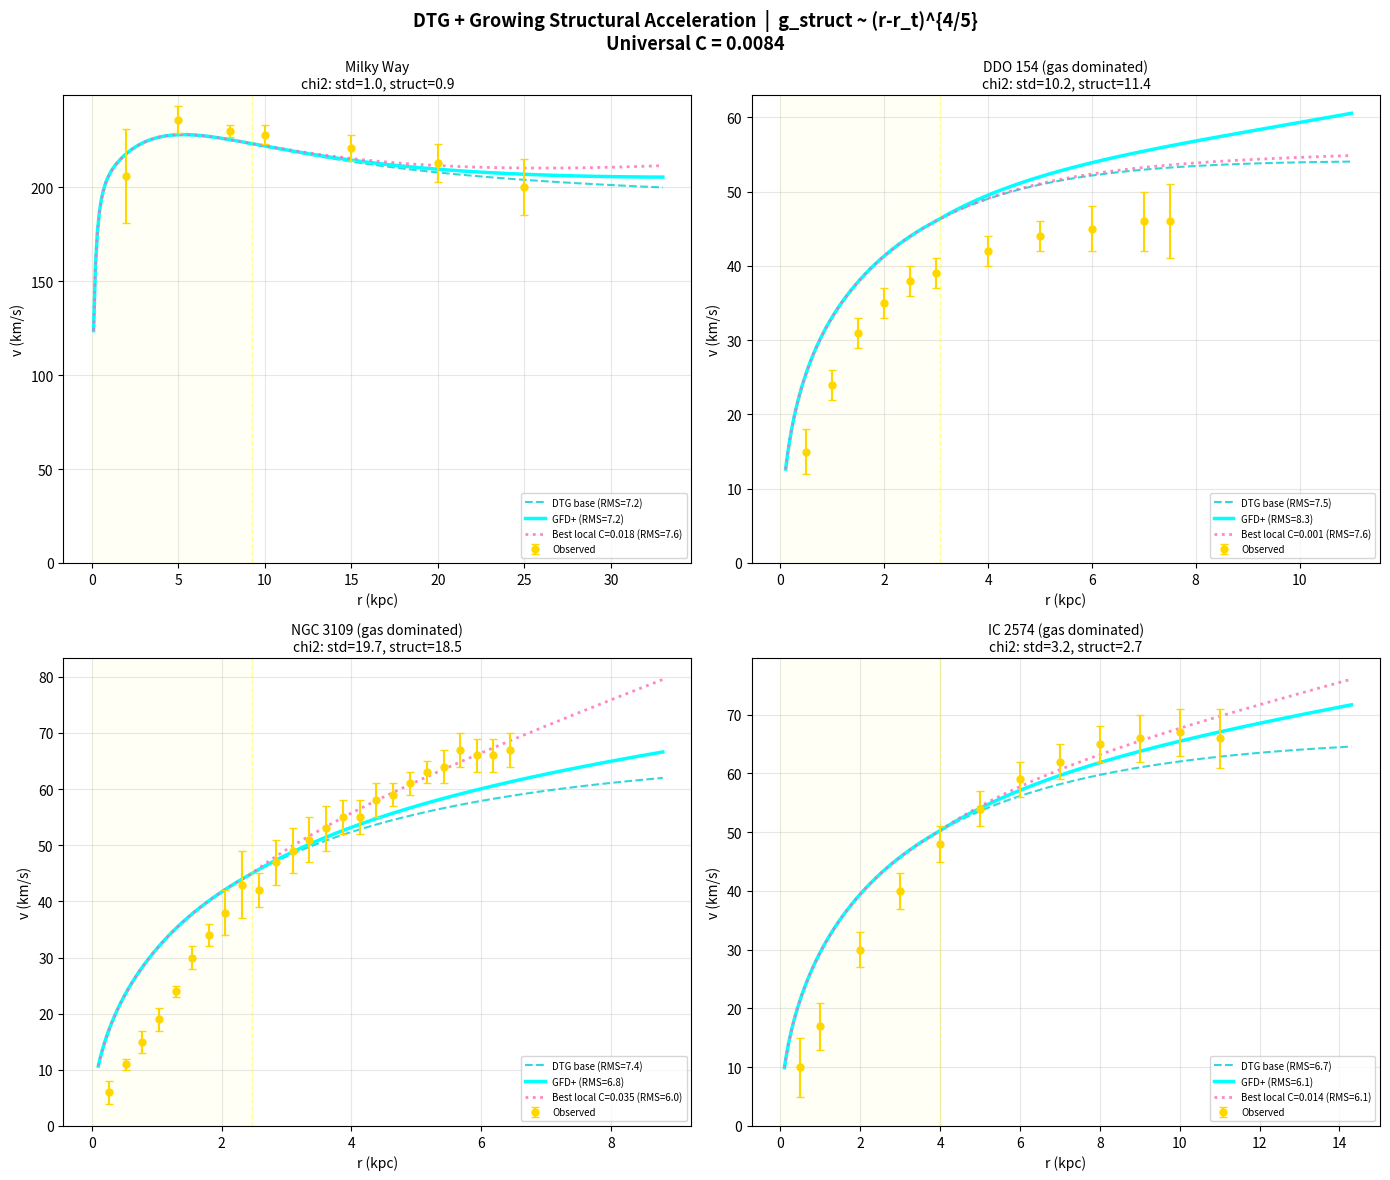

Recreate this plot in Python.
"""
DTG + Growing Structural Acceleration

From the user's M33 result:
  g_struct(r) = A * (r - r_t)^{4/5}   for r > r_t
  g_struct(r) = 0                       for r <= r_t
  g_total(r) = g_covariant(r) + g_struct(r)
  v(r) = sqrt(r * g_total(r))

Exponent: 4/5 = k/(k+1) = 4/5 = 0.8
Throat:   r_t = (4/13) * R_env

Test on:
  1. Milky Way (major spiral)
  2. DDO 154 (gas-dominated dwarf)
  3. NGC 3109 (gas-dominated irregular)
  4. IC 2574 (gas-dominated dwarf)
"""

import math
import numpy as np
import matplotlib
matplotlib.use('Agg')
import matplotlib.pyplot as plt

# =====================================================================
# Constants
# =====================================================================
G = 6.67430e-11
M_SUN = 1.98892e30
KPC_TO_M = 3.0857e19
M_E = 9.1093837139e-31
R_E = 2.8179403205e-15
K = 4
D = 3
A0 = K * K * G * M_E / (R_E * R_E)
ALPHA_THROAT = 4.0 / 13.0
P_STRUCT = float(K) / float(K + 1)  # 4/5 = 0.8


# =====================================================================
# Galaxy data from galaxies.py
# =====================================================================
GALAXIES = {
    "milky_way": {
        "name": "Milky Way",
        "mass_model": {
            "bulge": {"M": 1.5e10, "a": 0.6},
            "disk":  {"M": 5.0e10, "Rd": 2.5},
            "gas":   {"M": 1.0e10, "Rd": 5.0},
        },
        "R_env": 30.0,
        "obs": [
            (2, 206, 25), (5, 236, 7), (8, 230, 3),
            (10, 228, 5), (15, 221, 7), (20, 213, 10), (25, 200, 15),
        ],
    },
    "ddo154": {
        "name": "DDO 154 (gas dominated)",
        "mass_model": {
            "bulge": {"M": 0, "a": 0.1},
            "disk":  {"M": 1.95e7, "Rd": 0.40},
            "gas":   {"M": 4.83e8, "Rd": 2.0},
        },
        "R_env": 10.0,
        "obs": [
            (0.5, 15, 3), (1.0, 24, 2), (1.5, 31, 2), (2.0, 35, 2),
            (2.5, 38, 2), (3.0, 39, 2), (4.0, 42, 2), (5.0, 44, 2),
            (6.0, 45, 3), (7.0, 46, 4), (7.5, 46, 5),
        ],
    },
    "ngc3109": {
        "name": "NGC 3109 (gas dominated)",
        "mass_model": {
            "bulge": {"M": 0, "a": 0.1},
            "disk":  {"M": 1.0e8, "Rd": 1.5},
            "gas":   {"M": 1.0e9, "Rd": 3.5},
        },
        "R_env": 8.0,
        "obs": [
            (0.26, 6, 2), (0.52, 11, 1), (0.77, 15, 2), (1.03, 19, 2),
            (1.29, 24, 1), (1.55, 30, 2), (1.81, 34, 2), (2.06, 38, 4),
            (2.32, 43, 6), (2.58, 42, 3), (2.84, 47, 4), (3.10, 49, 4),
            (3.35, 51, 4), (3.61, 53, 4), (3.87, 55, 3), (4.13, 55, 3),
            (4.38, 58, 3), (4.64, 59, 2), (4.90, 61, 2), (5.16, 63, 2),
            (5.42, 64, 3), (5.67, 67, 3), (5.93, 66, 3), (6.19, 66, 3),
            (6.45, 67, 3),
        ],
    },
    "ic2574": {
        "name": "IC 2574 (gas dominated)",
        "mass_model": {
            "bulge": {"M": 0, "a": 0.1},
            "disk":  {"M": 9.31e7, "Rd": 1.70},
            "gas":   {"M": 1.032e9, "Rd": 4.0},
        },
        "R_env": 13.0,
        "obs": [
            (0.5, 10, 5), (1.0, 17, 4), (2.0, 30, 3), (3.0, 40, 3),
            (4.0, 48, 3), (5.0, 54, 3), (6.0, 59, 3), (7.0, 62, 3),
            (8.0, 65, 3), (9.0, 66, 4), (10.0, 67, 4), (11.0, 66, 5),
        ],
    },
}


# =====================================================================
# Physics
# =====================================================================
def solve_x(y_N):
    if y_N < 1e-30:
        return 0.0
    return (y_N + math.sqrt(y_N * y_N + 4.0 * y_N)) / 2.0


def enclosed_baryon(r_kpc, model):
    r = r_kpc
    m = 0.0
    b = model["bulge"]
    if b["M"] > 0 and r > 0:
        m += b["M"] * r**2 / (r + b["a"])**2
    d = model["disk"]
    if d["M"] > 0 and r > 0:
        x = r / d["Rd"]
        m += d["M"] * (1.0 - (1.0 + x) * math.exp(-x))
    g = model["gas"]
    if g["M"] > 0 and r > 0:
        x = r / g["Rd"]
        m += g["M"] * (1.0 - (1.0 + x) * math.exp(-x))
    return m


def g_covariant(r_kpc, model):
    """Covariant (DTG base) acceleration in m/s^2."""
    if r_kpc <= 0:
        return 0.0
    m = enclosed_baryon(r_kpc, model)
    if m <= 0:
        return 0.0
    r_m = r_kpc * KPC_TO_M
    gN = G * m * M_SUN / (r_m * r_m)
    x = solve_x(gN / A0)
    return A0 * x


def v_from_g(r_kpc, g_ms2):
    """Velocity in km/s from acceleration."""
    if r_kpc <= 0 or g_ms2 <= 0:
        return 0.0
    r_m = r_kpc * KPC_TO_M
    return math.sqrt(g_ms2 * r_m) / 1000.0


def v_standard(r_kpc, model):
    """Standard DTG velocity."""
    return v_from_g(r_kpc, g_covariant(r_kpc, model))


def rms(v_pred, obs):
    n = len(obs)
    if n == 0:
        return float('inf')
    return math.sqrt(sum((v_pred[i] - obs[i][1])**2 for i in range(n)) / n)


def chi2(v_pred, obs):
    n = len(obs)
    if n == 0:
        return float('inf')
    return sum((v_pred[i] - obs[i][1])**2 / obs[i][2]**2
               for i in range(n)) / n


# =====================================================================
# STRUCTURAL ACCELERATION MODEL
#
# g_struct(r) = A * ((r - r_t) / r_t)^{4/5}   for r > r_t
#             = 0                                 for r <= r_t
#
# The amplitude A must have units of m/s^2.
# Natural scale: A = C * a0, where C is a dimensionless
# topological constant.
#
# We scan C to find the best fit, then identify the
# nearest topological value.
# =====================================================================

def model_dtg_struct(r_kpc, model, R_env, C):
    """DTG + growing structural acceleration."""
    r_t = ALPHA_THROAT * R_env
    g_cov = g_covariant(r_kpc, model)

    if r_kpc <= r_t or r_t <= 0:
        return v_from_g(r_kpc, g_cov)

    # Structural acceleration
    g_s = C * A0 * ((r_kpc - r_t) / r_t) ** P_STRUCT
    g_total = g_cov + g_s
    return v_from_g(r_kpc, g_total)


# =====================================================================
# ANALYSIS
# =====================================================================
print("=" * 80)
print("DTG + GROWING STRUCTURAL ACCELERATION")
print("=" * 80)
print()
print(f"g_struct(r) = C * a0 * ((r - r_t) / r_t)^{{k/(k+1)}}")
print(f"  k/(k+1) = {K}/{K+1} = {P_STRUCT}")
print(f"  r_t = (4/13) * R_env = {ALPHA_THROAT:.4f} * R_env")
print(f"  a0 = {A0:.4e} m/s^2")
print(f"  C = dimensionless amplitude (to be determined)")
print()


# =====================================================================
# Scan C for each galaxy
# =====================================================================
C_values = np.arange(0.001, 0.30, 0.001)

print("=" * 80)
print("AMPLITUDE SCAN")
print("=" * 80)
print()

results = {}
for gid, gal in GALAXIES.items():
    model = gal["mass_model"]
    R_env = gal["R_env"]
    r_t = ALPHA_THROAT * R_env
    obs = gal["obs"]
    name = gal["name"]

    # Standard DTG
    v_std = [v_standard(o[0], model) for o in obs]
    rms_std = rms(v_std, obs)
    chi2_std = chi2(v_std, obs)

    # Scan C
    best_rms = 999
    best_chi2 = 999
    best_C_rms = 0
    best_C_chi2 = 0

    for C in C_values:
        v_pred = [model_dtg_struct(o[0], model, R_env, C) for o in obs]
        r = rms(v_pred, obs)
        c2 = chi2(v_pred, obs)
        if r < best_rms:
            best_rms = r
            best_C_rms = C
        if c2 < best_chi2:
            best_chi2 = c2
            best_C_chi2 = C

    results[gid] = {
        "best_C_rms": best_C_rms,
        "best_rms": best_rms,
        "best_C_chi2": best_C_chi2,
        "best_chi2": best_chi2,
        "rms_std": rms_std,
        "chi2_std": chi2_std,
    }

    print(f"{name}")
    print(f"  R_env = {R_env} kpc, r_t = {r_t:.2f} kpc")
    print(f"  Standard DTG:  RMS = {rms_std:.1f} km/s, chi2 = {chi2_std:.1f}")
    print(f"  Best (RMS):    C = {best_C_rms:.4f}, RMS = {best_rms:.1f}")
    print(f"  Best (chi2):   C = {best_C_chi2:.4f}, chi2 = {best_chi2:.1f}")
    print()


# =====================================================================
# Topological candidates for C
# =====================================================================
print("=" * 80)
print("TOPOLOGICAL CANDIDATES FOR C")
print("=" * 80)
print()

topo_C = [
    (1.0 / 13.0,    "1/13 = 1/(kd+1)"),
    (1.0 / 17.0,    "1/17 = 1/(k^2+1)"),
    (1.0 / 21.0,    "1/21 = 1/f(k)"),
    (4.0 / 169.0,   "4/169 = k/(kd+1)^2"),
    (4.0 / 289.0,   "4/289 = k/(k^2+1)^2"),
    (1.0 / 16.0,    "1/16 = 1/k^2"),
    (1.0 / (K*K+K), "1/20 = 1/(k^2+k)"),
    (4.0 / 63.0,    "4/63 = k/(d*f(k))"),
    (1.0 / 5.0,     "1/5 = 1/(k+1)"),
    (4.0 / 65.0,    "4/65 = 4/(k^2+1 + 48)...no"),
    (1.0 / 9.0,     "1/9 = 1/d^2"),
    (1.0 / 4.0,     "1/4 = 1/k"),
    (0.05,           "0.05"),
    (0.08,           "~1/13"),
]

# Test each topological C on all galaxies
print(f"{'C value':>8} {'description':>22}", end="")
for gid in GALAXIES:
    print(f"  {gid:>10}", end="")
print(f"  {'mean':>6}")
print("-" * (32 + 12 * len(GALAXIES) + 8))

for C_val, desc in sorted(topo_C, key=lambda x: x[0]):
    print(f"{C_val:8.5f} {desc:>22}", end="")
    chi2_vals = []
    for gid, gal in GALAXIES.items():
        model = gal["mass_model"]
        R_env = gal["R_env"]
        obs = gal["obs"]
        v_pred = [model_dtg_struct(o[0], model, R_env, C_val) for o in obs]
        c2 = chi2(v_pred, obs)
        chi2_vals.append(c2)
        print(f"  {c2:10.1f}", end="")
    print(f"  {sum(chi2_vals)/len(chi2_vals):6.1f}")


# =====================================================================
# Detail for each galaxy with best C
# =====================================================================
print()
print("=" * 80)
print("DETAILED RESULTS PER GALAXY")
print("=" * 80)

for gid, gal in GALAXIES.items():
    model = gal["mass_model"]
    R_env = gal["R_env"]
    r_t = ALPHA_THROAT * R_env
    obs = gal["obs"]
    name = gal["name"]
    best_C = results[gid]["best_C_chi2"]

    print(f"\n--- {name} (C = {best_C:.4f}, r_t = {r_t:.2f} kpc) ---")
    print(f"{'r':>6} {'v_obs':>6} {'err':>4} {'v_std':>7} {'v_dtg+s':>7} "
          f"{'g_cov':>10} {'g_struct':>10} {'boost%':>7} {'zone':>8}")
    print("-" * 75)

    for o in obs:
        r, vo, ve = o
        v_s = v_standard(r, model)
        v_ds = model_dtg_struct(r, model, R_env, best_C)
        gc = g_covariant(r, model)
        if r > r_t and r_t > 0:
            gs = best_C * A0 * ((r - r_t) / r_t) ** P_STRUCT
            boost = 100.0 * gs / gc if gc > 0 else 0
            zone = "OUTER"
        else:
            gs = 0
            boost = 0
            zone = "THROAT"
        print(f"{r:6.2f} {vo:6.0f} {ve:4.0f} {v_s:7.1f} {v_ds:7.1f} "
              f"{gc:10.3e} {gs:10.3e} {boost:6.1f}% {zone:>8}")


# =====================================================================
# UNIVERSAL C: what single value works best across all galaxies?
# =====================================================================
print()
print("=" * 80)
print("UNIVERSAL C SEARCH (mean chi2 across all galaxies)")
print("=" * 80)
print()

best_mean = 999
best_C_universal = 0

for C_100 in range(0, 3000):
    C = C_100 / 10000.0
    total_chi2 = 0
    for gid, gal in GALAXIES.items():
        model = gal["mass_model"]
        R_env = gal["R_env"]
        obs = gal["obs"]
        v_pred = [model_dtg_struct(o[0], model, R_env, C) for o in obs]
        total_chi2 += chi2(v_pred, obs)
    mean_chi2 = total_chi2 / len(GALAXIES)
    if mean_chi2 < best_mean:
        best_mean = mean_chi2
        best_C_universal = C

print(f"Best universal C = {best_C_universal:.4f}")
print(f"Mean chi2 = {best_mean:.2f}")
print()

# Report per galaxy with universal C
print(f"{'Galaxy':>20} {'chi2_std':>10} {'chi2_struct':>12} {'RMS_std':>8} {'RMS_struct':>10}")
print("-" * 65)

for gid, gal in GALAXIES.items():
    model = gal["mass_model"]
    R_env = gal["R_env"]
    obs = gal["obs"]
    v_std = [v_standard(o[0], model) for o in obs]
    v_ds = [model_dtg_struct(o[0], model, R_env, best_C_universal) for o in obs]
    c2_s = chi2(v_std, obs)
    c2_d = chi2(v_ds, obs)
    r_s = rms(v_std, obs)
    r_d = rms(v_ds, obs)
    print(f"{gal['name']:>20} {c2_s:10.1f} {c2_d:12.1f} {r_s:8.1f} {r_d:10.1f}")


# Nearest topological values
print(f"\nUniversal C = {best_C_universal:.4f}")
for C_val, desc in sorted(topo_C, key=lambda x: abs(x[0] - best_C_universal)):
    delta = abs(C_val - best_C_universal)
    print(f"  {desc:>25} = {C_val:.5f}  (delta = {delta:.5f})")
    if delta > 0.1:
        break


# =====================================================================
# PLOT
# =====================================================================
fig, axes = plt.subplots(2, 2, figsize=(14, 12))
fig.suptitle(f'DTG + Growing Structural Acceleration  |  g_struct ~ (r-r_t)^{{4/5}}\n'
             f'Universal C = {best_C_universal:.4f}',
             fontsize=13, fontweight='bold')

for idx, (gid, gal) in enumerate(GALAXIES.items()):
    row, col = divmod(idx, 2)
    ax = axes[row][col]

    model = gal["mass_model"]
    R_env = gal["R_env"]
    r_t = ALPHA_THROAT * R_env
    obs = gal["obs"]
    name = gal["name"]

    r_dense = np.linspace(0.1, R_env * 1.1, 300)

    v_std_arr = [v_standard(r, model) for r in r_dense]
    v_struct_arr = [model_dtg_struct(r, model, R_env, best_C_universal)
                    for r in r_dense]
    # Also with best per-galaxy C
    best_C_local = results[gid]["best_C_chi2"]
    v_local_arr = [model_dtg_struct(r, model, R_env, best_C_local)
                   for r in r_dense]

    obs_r = [o[0] for o in obs]
    obs_v = [o[1] for o in obs]
    obs_e = [o[2] for o in obs]

    c2_std = chi2([v_standard(o[0], model) for o in obs], obs)
    c2_uni = chi2([model_dtg_struct(o[0], model, R_env, best_C_universal)
                   for o in obs], obs)
    rms_std = rms([v_standard(o[0], model) for o in obs], obs)
    rms_uni = rms([model_dtg_struct(o[0], model, R_env, best_C_universal)
                   for o in obs], obs)

    ax.errorbar(obs_r, obs_v, yerr=obs_e, fmt='o', color='#FFD700',
                markersize=5, capsize=3, zorder=10, label='Observed')
    ax.plot(r_dense, v_std_arr, '--', color='#00CED1', linewidth=1.5,
            label=f'DTG base (RMS={rms_std:.1f})', alpha=0.8)
    ax.plot(r_dense, v_struct_arr, '-', color='#00FFFF', linewidth=2.5,
            label=f'GFD+ (RMS={rms_uni:.1f})')

    if abs(best_C_local - best_C_universal) > 0.005:
        rms_loc = rms([model_dtg_struct(o[0], model, R_env, best_C_local)
                       for o in obs], obs)
        ax.plot(r_dense, v_local_arr, ':', color='#FF69B4', linewidth=2,
                label=f'Best local C={best_C_local:.3f} (RMS={rms_loc:.1f})',
                alpha=0.8)

    # Throat marker
    ax.axvline(r_t, color='yellow', linestyle='--', alpha=0.4, linewidth=1)
    ax.axvspan(0, r_t, alpha=0.04, color='yellow')

    ax.set_title(f'{name}\nchi2: std={c2_std:.1f}, struct={c2_uni:.1f}',
                 fontsize=10)
    ax.set_xlabel('r (kpc)')
    ax.set_ylabel('v (km/s)')
    ax.legend(fontsize=7, loc='lower right')
    ax.grid(alpha=0.3)
    ax.set_ylim(0, None)

plt.tight_layout()
plt.savefig('structural_accel.png', dpi=150, bbox_inches='tight')
print("\nPlot saved: structural_accel.png")
